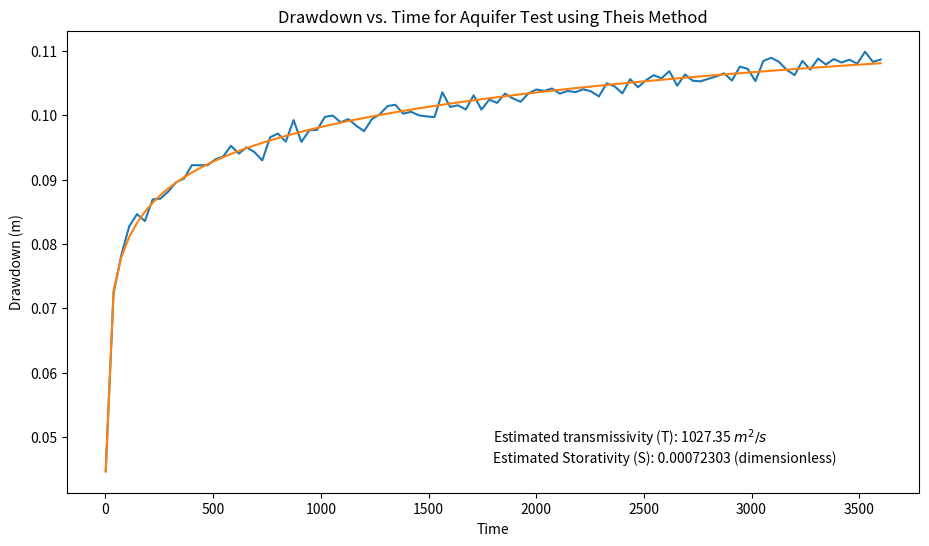

Recreate this plot in Python.
import numpy as np
from scipy.optimize import curve_fit
from scipy.special import exp1
import matplotlib.pyplot as plt

def theis_equation(r, t, Q, T, S):
    """
    Theis equation function

    Parameters:
    -- r: float or numpy array, radial distance from well (m)
    -- t: float or numpy array, time since pumping started (s)
    -- Q: float, pumping rate (m^3/s)
    -- T: float, transmissivity (m^2/s)
    -- S: float, storativity (dimensionless)

    Returns:
    -- s: float or numpy array, drawdown (m)
    """
    u = (r**2 * S) / (4 * T * t)
    W_u = np.exp(-u) * exp1(u)
    s = (Q / (4 * np.pi * T)) * W_u
    return s

if __name__ == "__main__":

    # Generate synthetic drawdown data
    np.random.seed(0)  # For reproducibility
    n_points = 100  # Number of data points
    r = 100  # Radial distance from well (m)
    t = np.linspace(1, 3600, n_points)  # Time since pumping started (s)
    Q = 100  # Pumping rate (m^3/s)
    T_true = 1000  # True transmissivity (m^2/s)
    S_true = 0.001  # True storativity (dimensionless)
    s_true = theis_equation(r, t, Q, T_true, S_true)  # True drawdown data
    s_noise = np.random.normal(loc=0, scale=0.001, size=n_points)  # Add noise to drawdown data
    s_data = s_true + s_noise  # Observed drawdown data
  
    # Define the function for curve fitting
    def theis_fit(x, T, S):
        r, t, Q = x
        return theis_equation(r, t, Q, T, S)
    
    # Initial parameter guesses for T and S
    T_guess = 500
    S_guess = 0.0005
    params_guess = [T_guess, S_guess]
    
    # Perform nonlinear regression to estimate T and S
    params_opt, params_cov = curve_fit(
        theis_fit, 
        (np.repeat(r, n_points), t, np.repeat(Q, n_points)), 
        s_data,
		p0=params_guess		
    )
    
    # Extract the estimated parameters
    T_est = params_opt[0]
    S_est = params_opt[1]
    
    # Print the estimated parameters
    print("Estimated transmissivity (T):", T_est, "m^2/s")
    print("Estimated storativity (S):", S_est, "dimensionless")

    fig, ax = plt.subplots(figsize=(11,6))
    ax.plot(t, s_data)
    ax.plot(t, theis_equation(r, t, Q, T_est, S_est))
    
    # add plot labels
    ax.set_xlabel("Time")
    ax.set_ylabel("Drawdown (m)")
    ax.set_title("Drawdown vs. Time for Aquifer Test using Theis Method")
    results = f"Estimated transmissivity (T): {T_est:.2f} $m^2/s$\nEstimated Storativity (S): {S_est:.8f} (dimensionless)"
    ax.text(0.5, 0.1, results, horizontalalignment='left', verticalalignment='center', transform=ax.transAxes)
    plt.show()
